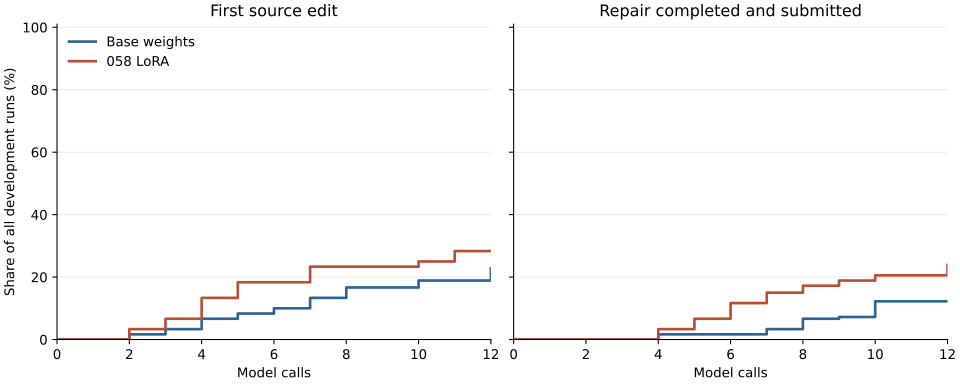

Source data for this figure (header and first rows):
call, edited_base, completed_base, edited_candidate, completed_candidate
0, 0.0, 0.0, 0.0, 0.0
1, 0.0, 0.0, 0.0, 0.0
2, 0.01667, 0.0, 0.03333, 0.0
3, 0.03333, 0.0, 0.06667, 0.0
4, 0.06667, 0.01667, 0.1333, 0.03333
5, 0.08333, 0.01667, 0.1833, 0.06667
6, 0.1, 0.01667, 0.1833, 0.1167
7, 0.1333, 0.03333, 0.2333, 0.15
8, 0.1667, 0.06667, 0.2333, 0.1722
9, 0.1667, 0.07222, 0.2333, 0.1889
10, 0.1889, 0.1222, 0.25, 0.2056
11, 0.1889, 0.1222, 0.2833, 0.2056
12, 0.2278, 0.1222, 0.2833, 0.2389
